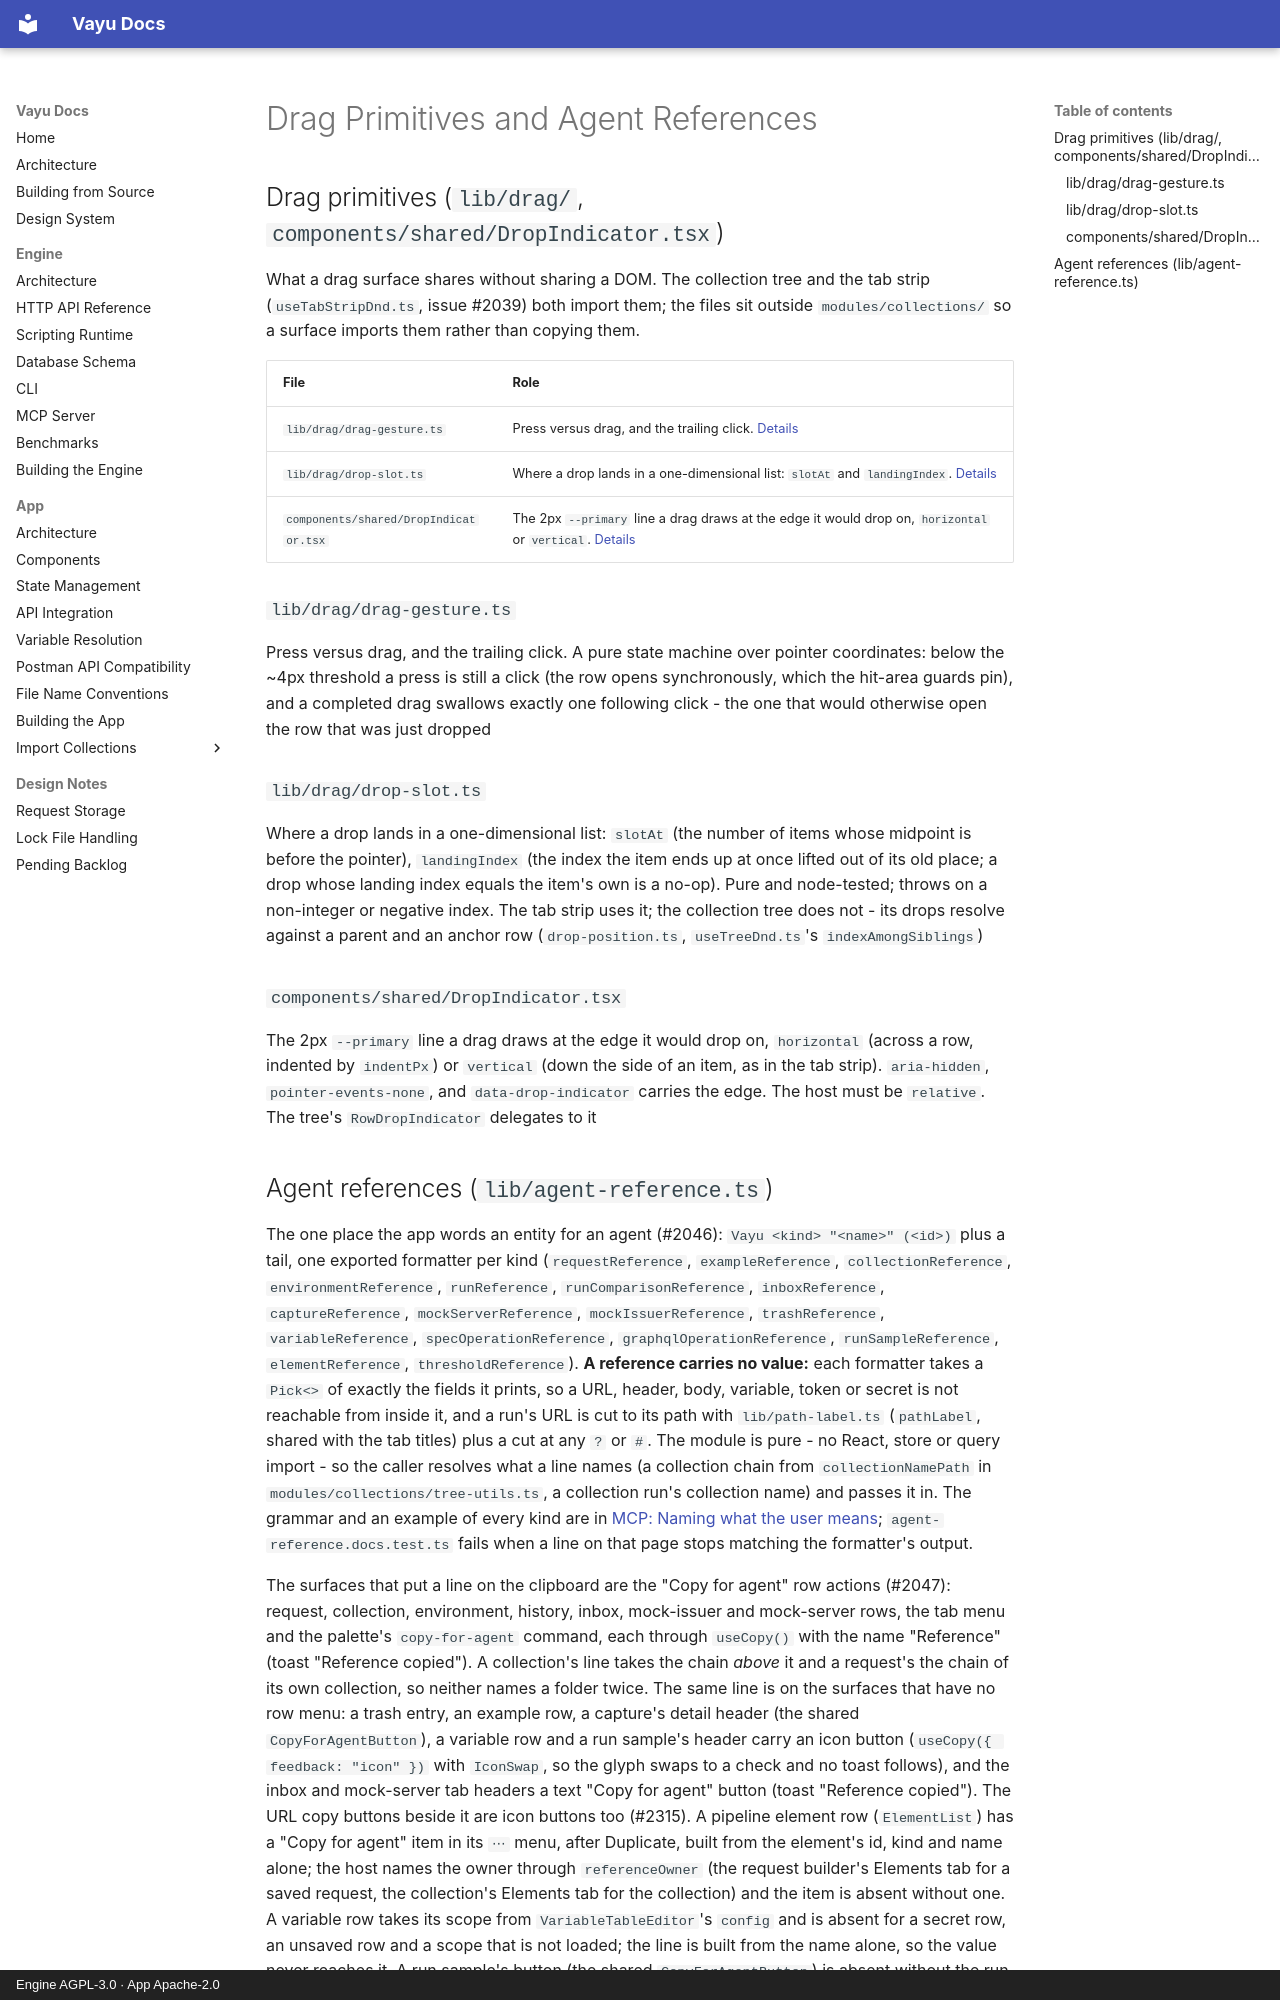

repository: athrvk/vayu · page: app/COMPONENTS/drag-and-agent-references/index.html · generator: mkdocs · copyright: Engine AGPL-3.0 · App Apache-2.0

---
description: >-
  The shared drag primitives and the agent-reference helpers of the Vayu desktop app (lib/drag/, lib/agent-reference.ts).
---

# Drag Primitives and Agent References

## Drag primitives (`lib/drag/`, `components/shared/DropIndicator.tsx`)

What a drag surface shares without sharing a DOM. The collection tree and the tab strip (`useTabStripDnd.ts`, issue #2039) both import them; the files sit outside `modules/collections/` so a surface imports them rather than copying them.

| File | Role |
|---|---|
| `lib/drag/drag-gesture.ts` | Press versus drag, and the trailing click. [Details](#libdragdrag-gesturets) |
| `lib/drag/drop-slot.ts` | Where a drop lands in a one-dimensional list: `slotAt` and `landingIndex`. [Details](#libdragdrop-slotts) |
| `components/shared/DropIndicator.tsx` | The 2px `--primary` line a drag draws at the edge it would drop on, `horizontal` or `vertical`. [Details](#componentsshareddropindicatortsx) |

### `lib/drag/drag-gesture.ts`

Press versus drag, and the trailing click.
A pure state machine over pointer coordinates: below the ~4px threshold a press is still a click (the row opens synchronously, which the hit-area guards pin), and a completed drag swallows exactly one following click - the one that would otherwise open the row that was just dropped

### `lib/drag/drop-slot.ts`

Where a drop lands in a one-dimensional list: `slotAt` (the number of items whose midpoint is before the pointer), `landingIndex` (the index the item ends up at once lifted out of its old place; a drop whose landing index equals the item's own is a no-op).
Pure and node-tested; throws on a non-integer or negative index.
The tab strip uses it; the collection tree does not - its drops resolve against a parent and an anchor row (`drop-position.ts`, `useTreeDnd.ts`'s `indexAmongSiblings`)

### `components/shared/DropIndicator.tsx`

The 2px `--primary` line a drag draws at the edge it would drop on, `horizontal` (across a row, indented by `indentPx`) or `vertical` (down the side of an item, as in the tab strip).
`aria-hidden`, `pointer-events-none`, and `data-drop-indicator` carries the edge.
The host must be `relative`.
The tree's `RowDropIndicator` delegates to it
